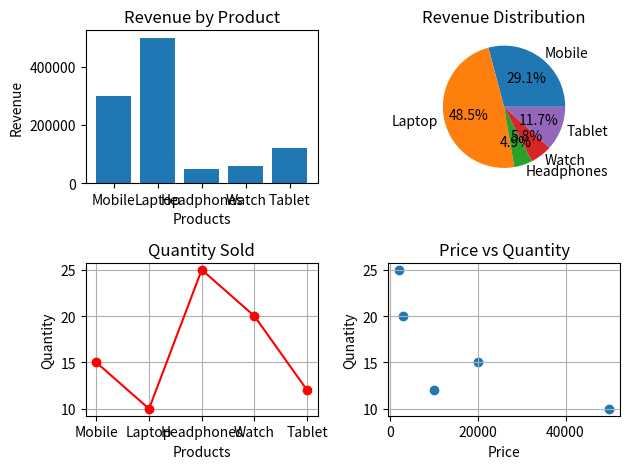

Reproduce this figure in Python.
import numpy as np
import pandas as pd
import matplotlib.pyplot as plt

products =np.array(["Mobile", "Laptop", "Headphones", "Watch", "Tablet"])

price = np.array([20000, 50000, 2000, 3000, 10000])

quantity = np.array([15, 10, 25, 20, 12])

df = pd.DataFrame({
    "Products": products,
    "Price":price,
    "Quantity": quantity
})
print(df, "\n")

df["Discount"] = [10,15,85,8,12]

df["Final Price"] = df["Price"] - (df["Price"] * df["Discount"] / 100)

df["Revenue"] = df["Price"] * df["Quantity"]
print(df, "\n")

print("Total Revenue -> ", df["Revenue"].sum())
print("Average Product Price -> ", df["Price"].mean())
highest = df.loc[df["Revenue"].idxmax(), "Products"]
print("Highest Selling Product -> ", highest)


# Bar Chart-
plt.subplot(2,2,1)
plt.bar(df["Products"], df["Revenue"])
plt.title("Revenue by Product")
plt.xlabel("Products")
plt.ylabel("Revenue")

# Pie Chart-
plt.subplot(2,2,2)
plt.pie(
    df["Revenue"],
    labels=df["Products"],
    autopct="%1.1f%%"
)

plt.title("Revenue Distribution")

# Line Chart-
plt.subplot(2,2,3)
plt.plot(df["Products"], df["Quantity"], marker='o', color='r')
plt.title("Quantity Sold")
plt.xlabel("Products")
plt.ylabel("Quantity")
plt.grid(True)

# Scatter Chart-
plt.subplot(2,2,4)
plt.scatter(df["Price"], df["Quantity"])
plt.title("Price vs Quantity")
plt.xlabel("Price")
plt.ylabel("Qunatity")
plt.grid(True)

plt.tight_layout()
plt.savefig("Ecommerce_Project.png")
plt.show()
